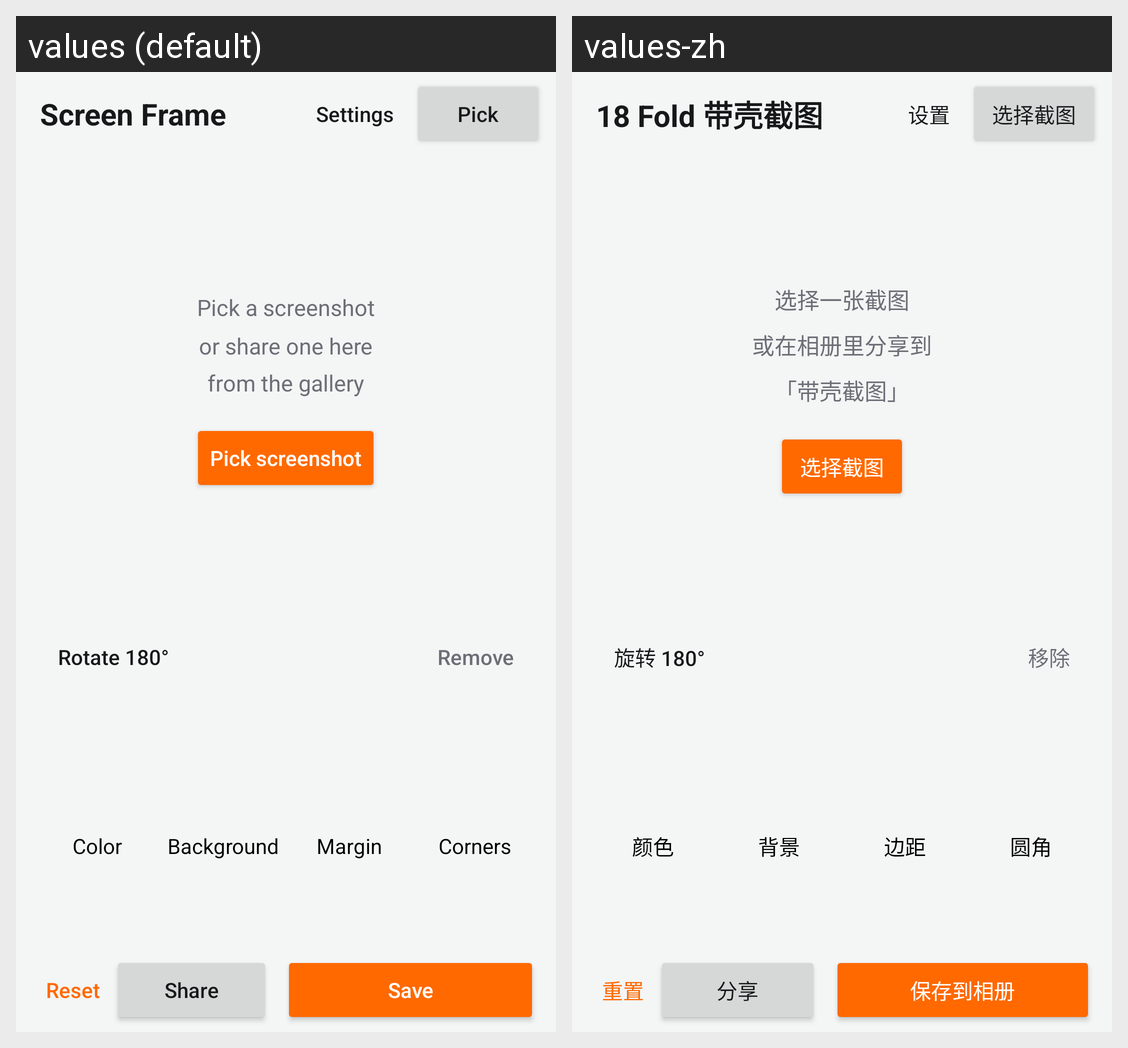

The Android screen above is rendered under two locales of the same app. Produce the string resources it draws, with the default and per-locale values.
Android screen res/layout/activity_main.xml rendered under 2 locales, left to right: values (default), values-zh. Device: Nexus 5 (rendered at 1080×1920; each locale shown at half size, 540×960, under a caption strip naming it); theme AppTheme.
Strings drawn on this screen, with the default value and each locale's value (text and hints the layout hard-codes, and strings that could not be matched under every locale, appear in the picture but are not listed):

title
  values: Screen Frame
  values-zh: 18 Fold 带壳截图

settings
  values: Settings
  values-zh: 设置

pick_short
  values: Pick
  values-zh: 选择截图

empty_hint
  values: Pick a screenshot
      or share one here
      from the gallery
  values-zh: 选择一张截图
      或在相册里分享到
      「带壳截图」

pick
  values: Pick screenshot
  values-zh: 选择截图

rotate
  values: Rotate 180°
  values-zh: 旋转 180°

remove
  values: Remove
  values-zh: 移除

opt_color
  values: Color
  values-zh: 颜色

opt_background
  values: Background
  values-zh: 背景

opt_margin
  values: Margin
  values-zh: 边距

opt_corners
  values: Corners
  values-zh: 圆角

reset
  values: Reset
  values-zh: 重置

share
  values: Share
  values-zh: 分享

save
  values: Save
  values-zh: 保存到相册
